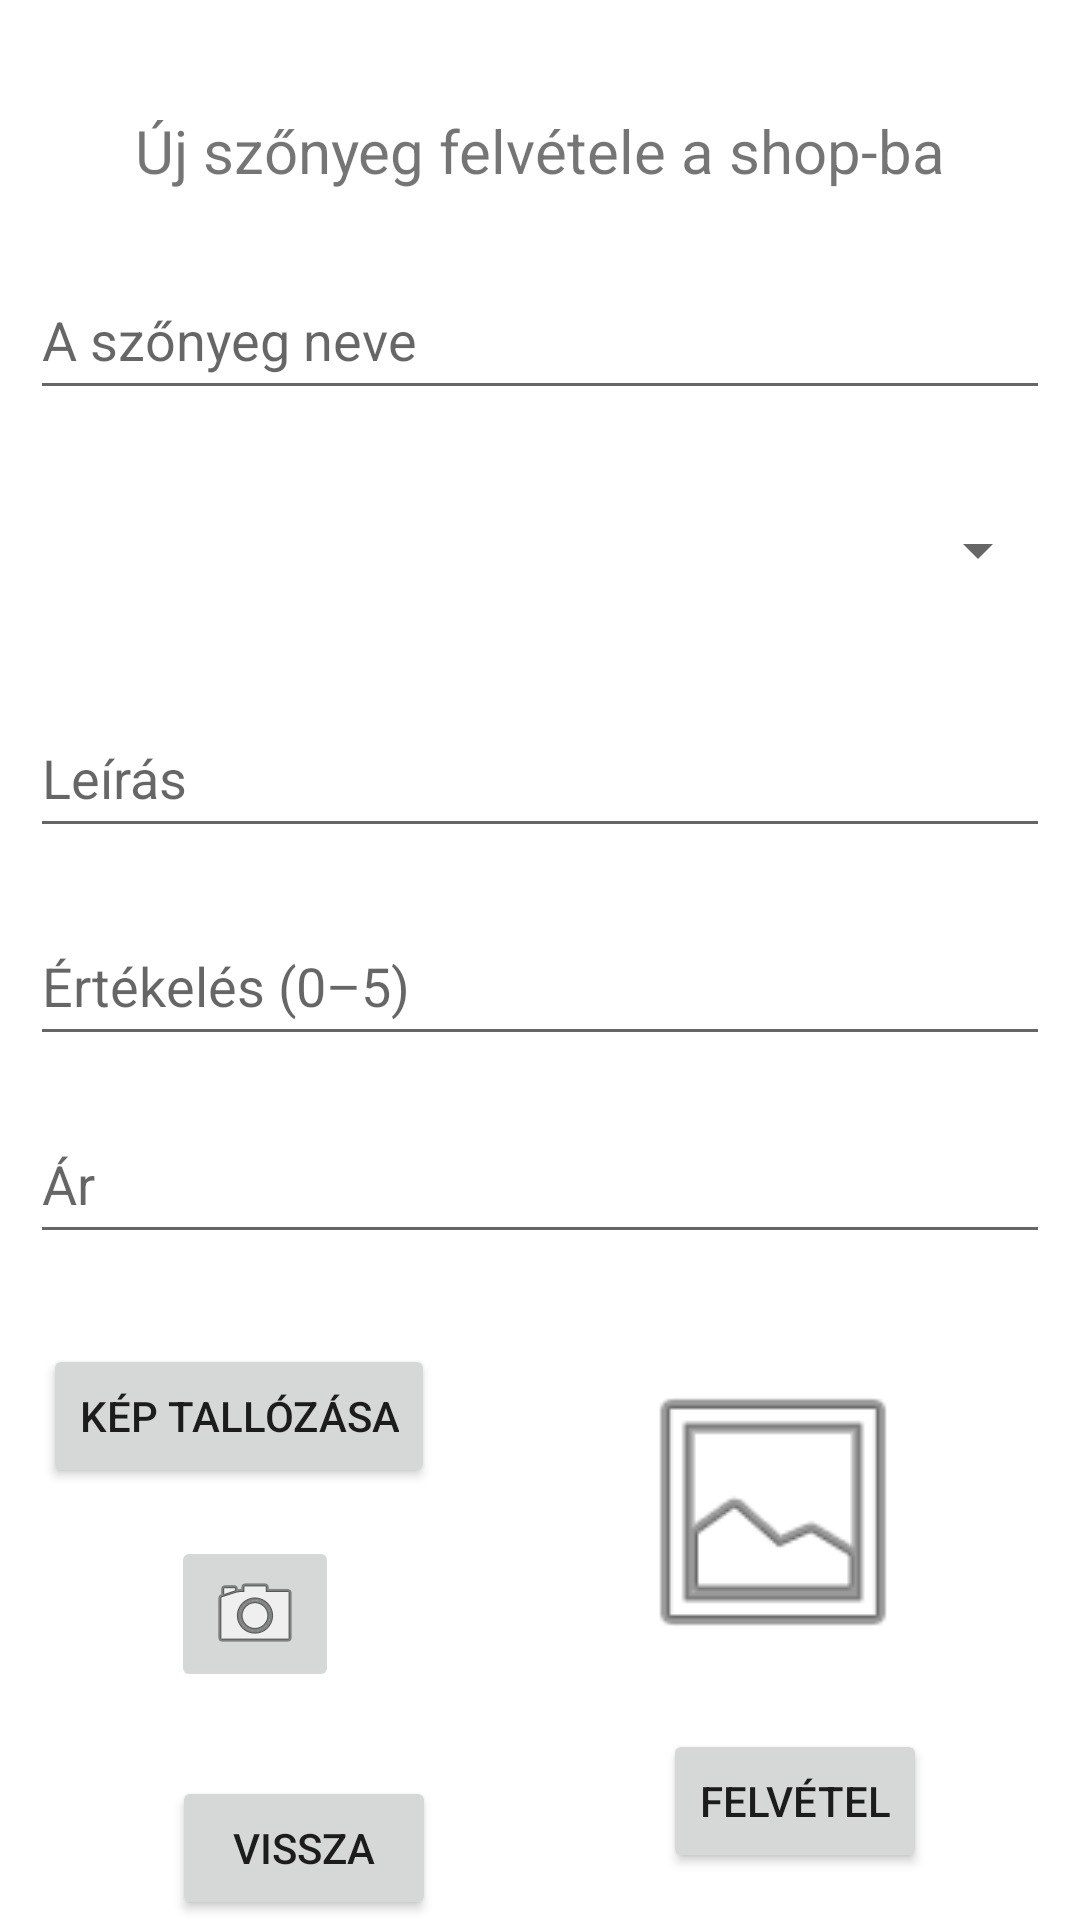

The Android layout XML behind this screen, and the referenced resources:
<!-- AndroidManifest.xml: application theme Theme.Kotprog -->
<!-- res/layout/activity_create_item.xml -->
<?xml version="1.0" encoding="utf-8"?>
<androidx.constraintlayout.widget.ConstraintLayout xmlns:android="http://schemas.android.com/apk/res/android"
    xmlns:app="http://schemas.android.com/apk/res-auto"
    xmlns:tools="http://schemas.android.com/tools"
    android:layout_width="match_parent"
    android:layout_height="match_parent"
    tools:context=".CreateItemActivity">

    <TextView
        android:id="@+id/titleTextView"
        android:layout_width="match_parent"
        android:layout_height="wrap_content"
        android:layout_margin="10dp"
        android:ems="10"
        android:text="@string/create_item_hu"
        android:textAlignment="center"
        android:textSize="20sp"
        app:layout_constraintBottom_toBottomOf="parent"
        app:layout_constraintEnd_toEndOf="parent"
        app:layout_constraintHorizontal_bias="0.157"
        app:layout_constraintStart_toStartOf="parent"
        app:layout_constraintTop_toTopOf="parent"
        app:layout_constraintVertical_bias="0.045" />

    <EditText
        android:id="@+id/itemNameEditText"
        android:layout_width="match_parent"
        android:layout_height="50dp"
        android:layout_margin="10dp"
        android:ems="10"
        android:hint="@string/carpet_name_hu"
        android:inputType="text"
        app:layout_constraintBottom_toBottomOf="parent"
        app:layout_constraintEnd_toEndOf="parent"
        app:layout_constraintHorizontal_bias="0.842"
        app:layout_constraintStart_toStartOf="parent"
        app:layout_constraintTop_toBottomOf="@+id/titleTextView"
        app:layout_constraintVertical_bias="0.026" />

    <Spinner
        android:id="@+id/itemTypeSpinner"
        android:layout_width="match_parent"
        android:layout_height="50dp"
        android:layout_margin="10dp"
        android:contentDescription="@string/carpet_type_hu"
        app:layout_constraintBottom_toBottomOf="parent"
        app:layout_constraintEnd_toEndOf="parent"
        app:layout_constraintHorizontal_bias="0.473"
        app:layout_constraintStart_toStartOf="parent"
        app:layout_constraintTop_toBottomOf="@+id/itemNameEditText"
        app:layout_constraintVertical_bias="0.027" />

    <EditText
        android:id="@+id/itemDescEditText"
        android:layout_width="match_parent"
        android:layout_height="50dp"
        android:layout_margin="10dp"
        android:ems="10"
        android:hint="@string/desc_hu"
        android:inputType="textMultiLine"
        android:maxLines="3"
        app:layout_constraintBottom_toBottomOf="parent"
        app:layout_constraintEnd_toEndOf="parent"
        app:layout_constraintHorizontal_bias="0.842"
        app:layout_constraintStart_toStartOf="parent"
        app:layout_constraintTop_toBottomOf="@+id/itemTypeSpinner"
        app:layout_constraintVertical_bias="0.04" />

    <EditText
        android:id="@+id/itemRatingEditText"
        android:layout_width="match_parent"
        android:layout_height="50dp"
        android:layout_margin="10dp"
        android:ems="10"
        android:hint="@string/rating_hint"
        android:inputType="number"
        app:layout_constraintBottom_toBottomOf="parent"
        app:layout_constraintEnd_toEndOf="parent"
        app:layout_constraintHorizontal_bias="0.526"
        app:layout_constraintStart_toStartOf="parent"
        app:layout_constraintTop_toBottomOf="@+id/itemDescEditText"
        app:layout_constraintVertical_bias="0.033" />

    <EditText
        android:id="@+id/itemPriceEditText"
        android:layout_width="match_parent"
        android:layout_height="50dp"
        android:layout_margin="10dp"
        android:ems="10"
        android:hint="@string/price_hint"
        android:inputType="number"
        app:layout_constraintBottom_toBottomOf="parent"
        app:layout_constraintEnd_toEndOf="parent"
        app:layout_constraintHorizontal_bias="0.526"
        app:layout_constraintStart_toStartOf="parent"
        app:layout_constraintTop_toBottomOf="@+id/itemRatingEditText"
        app:layout_constraintVertical_bias="0.028" />

    <Button
        android:id="@+id/createItemButton"
        android:layout_width="wrap_content"
        android:layout_height="wrap_content"
        android:onClick="createItem"
        android:text="@string/create_item_button"
        app:layout_constraintBottom_toBottomOf="parent"
        app:layout_constraintEnd_toEndOf="parent"
        app:layout_constraintHorizontal_bias="0.813"
        app:layout_constraintStart_toStartOf="parent"
        app:layout_constraintTop_toBottomOf="@+id/previewImageView"
        app:layout_constraintVertical_bias="0.588" />

    <Button
        android:id="@+id/selectImageButton"
        android:layout_width="wrap_content"
        android:layout_height="wrap_content"
        android:text="@string/select_image"
        android:onClick="imageChooser"
        app:layout_constraintBottom_toBottomOf="parent"
        app:layout_constraintEnd_toEndOf="parent"
        app:layout_constraintHorizontal_bias="0.062"
        app:layout_constraintStart_toStartOf="parent"
        app:layout_constraintTop_toBottomOf="@+id/itemPriceEditText"
        app:layout_constraintVertical_bias="0.173" />

    <ImageView
        android:id="@+id/previewImageView"
        android:layout_width="100dp"
        android:layout_height="100dp"
        app:layout_constraintBottom_toBottomOf="parent"
        app:layout_constraintEnd_toEndOf="parent"
        app:layout_constraintHorizontal_bias="0.544"
        app:layout_constraintStart_toEndOf="@+id/selectImageButton"
        app:layout_constraintTop_toBottomOf="@+id/itemPriceEditText"
        app:layout_constraintVertical_bias="0.294"
        app:srcCompat="@android:drawable/ic_menu_gallery" />

    <ImageButton
        android:id="@+id/cameraButton"
        android:onClick="openCamera"
        android:contentDescription="Fotó"
        android:layout_width="wrap_content"
        android:layout_height="wrap_content"
        app:layout_constraintBottom_toBottomOf="parent"
        app:layout_constraintEnd_toEndOf="parent"
        app:layout_constraintHorizontal_bias="0.188"
        app:layout_constraintStart_toStartOf="parent"
        app:layout_constraintTop_toBottomOf="@+id/selectImageButton"
        app:layout_constraintVertical_bias="0.175"
        app:srcCompat="@android:drawable/ic_menu_camera" />

    <Button
        android:id="@+id/backButton"
        android:layout_width="wrap_content"
        android:layout_height="wrap_content"
        android:layout_marginTop="28dp"
        android:text="@string/back"
        android:onClick="back"
        app:layout_constraintBottom_toBottomOf="parent"
        app:layout_constraintEnd_toStartOf="@+id/createItemButton"
        app:layout_constraintHorizontal_bias="0.432"
        app:layout_constraintStart_toStartOf="parent"
        app:layout_constraintTop_toBottomOf="@+id/cameraButton"
        app:layout_constraintVertical_bias="0.274" />


</androidx.constraintlayout.widget.ConstraintLayout>
<!-- resources referenced by this layout -->
<resources>
  <string name="back">Vissza</string>
  <string name="carpet_name_hu">A szőnyeg neve</string>
  <string name="carpet_type_hu">A szőnyeg típusa</string>
  <string name="create_item_button">Felvétel</string>
  <string name="create_item_hu">Új szőnyeg felvétele a shop-ba</string>
  <string name="desc_hu">Leírás</string>
  <string name="price_hint">Ár</string>
  <string name="rating_hint">Értékelés (0–5)</string>
  <string name="select_image">Kép tallózása</string>
  <style name="Theme.Kotprog" parent="Theme.MaterialComponents.DayNight.DarkActionBar">
          
          <item name="colorPrimary">@color/purple_500</item>
          <item name="colorPrimaryVariant">@color/purple_700</item>
          <item name="colorOnPrimary">@color/white</item>
          
          <item name="colorSecondary">@color/teal_200</item>
          <item name="colorSecondaryVariant">@color/teal_700</item>
          <item name="colorOnSecondary">@color/black</item>
          
          <item name="android:statusBarColor">?attr/colorPrimaryVariant</item>
          
  
          
          <item name="android:windowActivityTransitions">true</item>
  
          
          <item name="android:windowEnterTransition">@transition/explode</item>
          <item name="android:windowExitTransition">@transition/explode</item>
  
          
          <item name="android:windowSharedElementEnterTransition">
              @transition/change_image_transform</item>
          <item name="android:windowSharedElementExitTransition">
              @transition/change_image_transform</item>
  
      </style>
  <!-- not gathered from this repository: default colours our renderer supplied (Android Studio template values) -->
  <color name="purple_500">#FF6200EE</color>
  <color name="purple_700">#FF3700B3</color>
  <color name="teal_200">#FF03DAC5</color>
  <color name="teal_700">#FF018786</color>
  <color name="black">#FF000000</color>
  <color name="white">#FFFFFFFF</color>
</resources>
